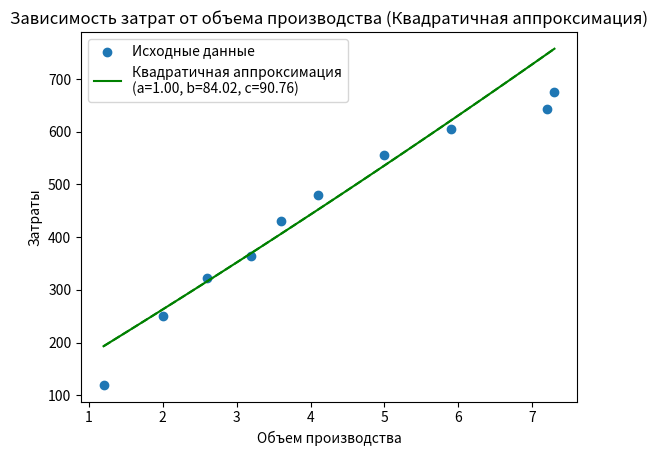

The script that saved this image:
import matplotlib.pyplot as plt
import numpy as np


def quadratic_approximation(x_values: list[float], y_values: list[float], x: float):
    n = len(x_values)

    sum_x = sum(x_values)
    sum_x_squared = sum(x_i ** 2 for x_i in x_values)
    sum_y = sum(y_values)
    sum_x_y = sum(x_i * y_i for x_i, y_i in zip(x_values, y_values))

    a_denominator = n * sum_x_squared - sum_x ** 2
    b_numerator = n * sum_x_y - sum_x * sum_y
    b_denominator = n * sum_x_squared - sum_x ** 2
    c_numerator = sum_y * sum_x_squared - sum_x * sum_x_y
    c_denominator = n * sum_x_squared - sum_x ** 2

    a = a_denominator / b_denominator
    b = b_numerator / b_denominator
    c = c_numerator / c_denominator

    y_approximated = a * x**2 + b * x + c

    return a, b, c, y_approximated

def plot_quadratic_approximation(x_values: list[float], y_values: list[float], volume: float = 3.0):
    a, b, c, y_approximated = quadratic_approximation(x_values, y_values, volume)


    x_values_for_plot = np.linspace(min(x_values), max(x_values), 100)
    y_values_for_plot = a * x_values_for_plot**2 + b * x_values_for_plot + c

    plt.scatter(x_values, y_values, label='Исходные данные')
    plt.plot(x_values_for_plot, y_values_for_plot, label=f'Квадратичная аппроксимация\n(a={a:.2f}, b={b:.2f}, c={c:.2f})', color='green')

    quadratic_x_values_for_plot = np.linspace(min(x_values), max(x_values), 100)
    quadratic_y_values_for_plot = a * quadratic_x_values_for_plot**2 + b * quadratic_x_values_for_plot + c
    plt.plot(quadratic_x_values_for_plot, quadratic_y_values_for_plot, linestyle='dashed', color='green')

    plt.xlabel('Объем производства')
    plt.ylabel('Затраты')
    plt.title('Зависимость затрат от объема производства (Квадратичная аппроксимация)')
    plt.legend()
    plt.show()

    print(f"{a = }, {b = }, {c = }\n")
    print(f"(Квадратичная аппроксимация) {volume} у.е равняются {y_approximated:.2f} ")

x: list[float] = [1.2, 2, 2.6, 3.2, 3.6, 4.1, 5.0, 5.9, 7.2, 7.3]
y: list[float] = [120, 250, 322, 365, 430, 480, 555, 605, 643, 675]
plot_quadratic_approximation(x, y, volume=8.0)

